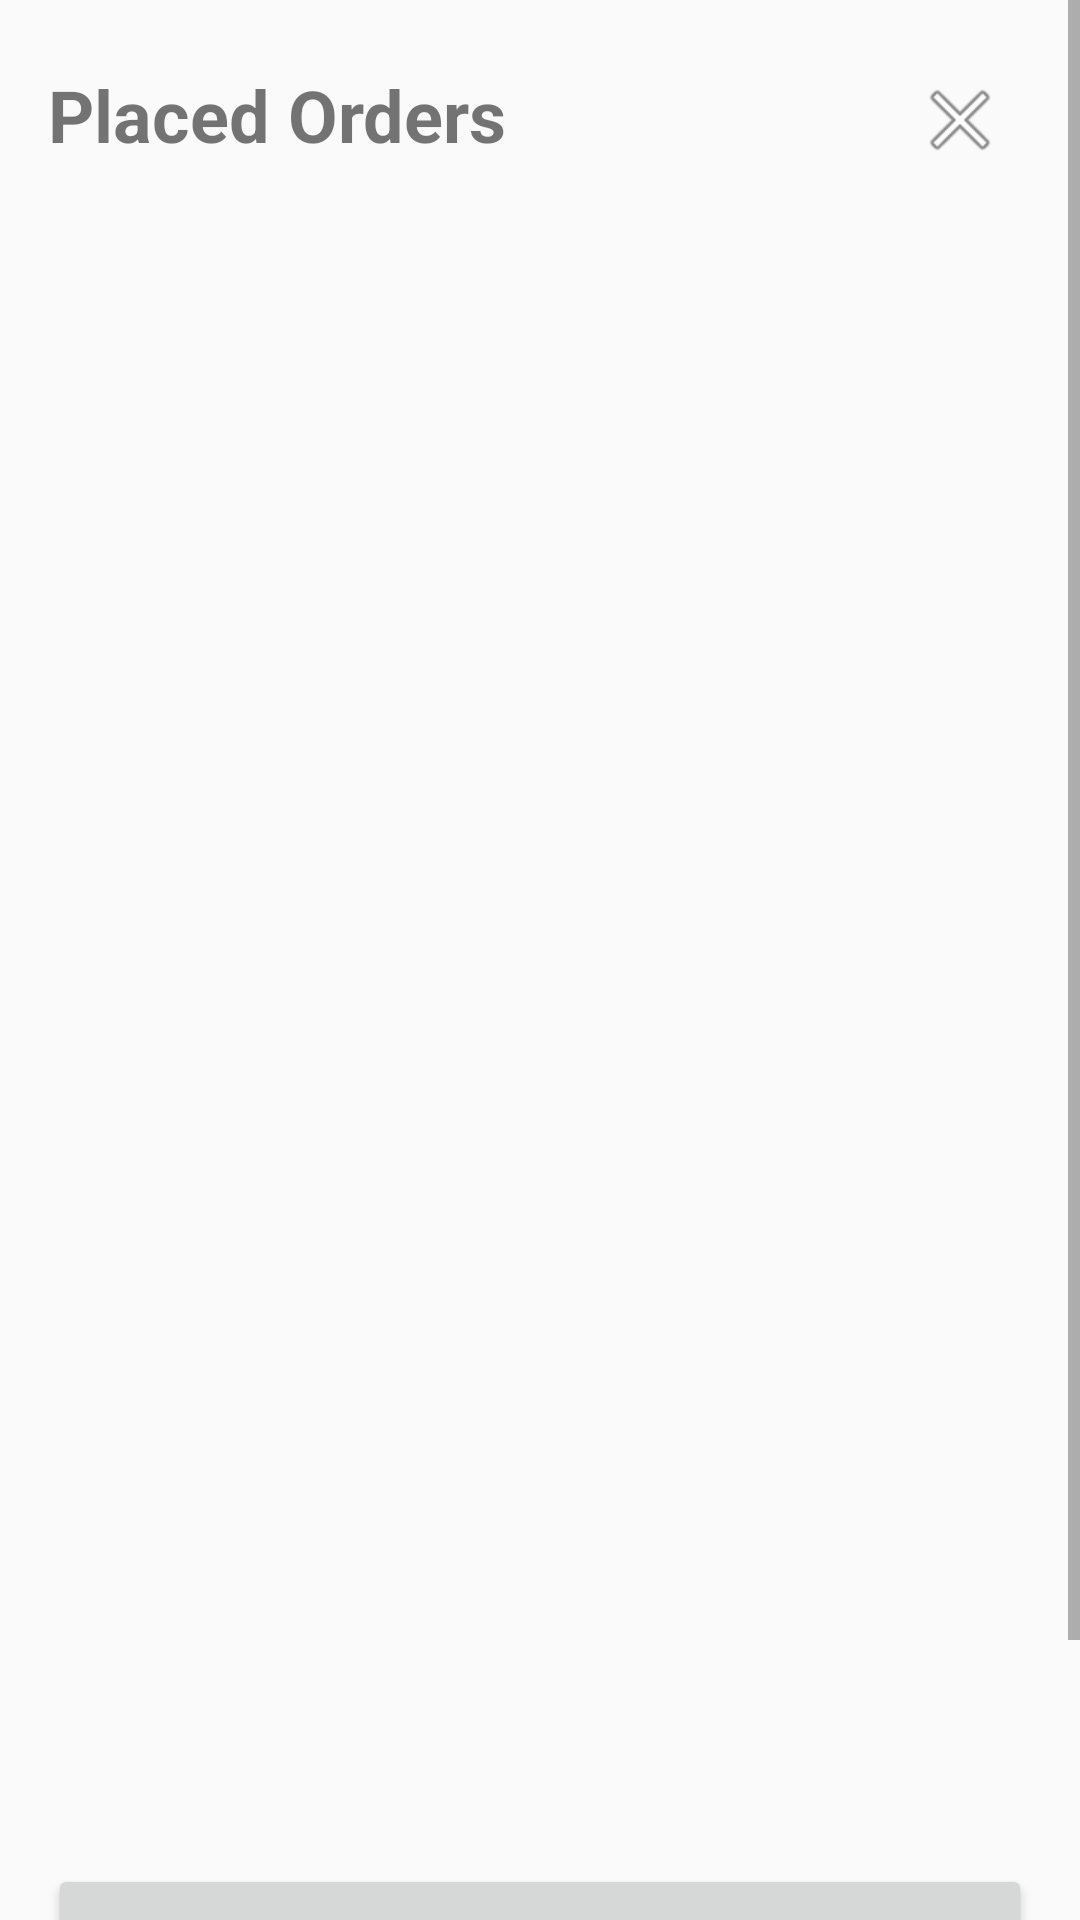

Here is an Android app screen rendered from its layout file. Give the layout XML and the strings, colors and styles it references.
<!-- AndroidManifest.xml: application theme Theme.CS213_Project_5 -->
<!-- res/layout/activity_order_history.xml -->
<?xml version="1.0" encoding="utf-8"?>
<androidx.constraintlayout.widget.ConstraintLayout xmlns:android="http://schemas.android.com/apk/res/android"
    xmlns:app="http://schemas.android.com/apk/res-auto"
    xmlns:tools="http://schemas.android.com/tools"
    android:layout_width="match_parent"
    android:layout_height="match_parent"
    tools:context="src.OrderHistoryActivity">

    <FrameLayout
        android:layout_width="match_parent"
        android:layout_height="match_parent">

        
        <ImageButton
            android:id="@+id/closeButton"
            android:layout_width="48dp"
            android:layout_height="48dp"
            android:layout_gravity="end|top"
            android:layout_marginTop="16dp"
            android:layout_marginEnd="16dp"
            android:background="?android:attr/selectableItemBackground"
            android:elevation="4dp"
            android:src="@android:drawable/ic_menu_close_clear_cancel" />

        
        <ScrollView
            android:layout_width="match_parent"
            android:layout_height="match_parent"
            android:fillViewport="true">

            
            <LinearLayout
                android:layout_width="match_parent"
                android:layout_height="wrap_content"
                android:orientation="vertical"
                android:padding="16dp">

                
                <TextView
                    android:id="@+id/order_history_title"
                    android:layout_width="wrap_content"
                    android:layout_height="wrap_content"
                    android:layout_marginTop="6dp"
                    android:layout_marginBottom="10dp"
                    android:gravity="center"
                    android:text="@string/orderHistoryTitle"
                    android:textSize="24sp"
                    android:textStyle="bold" />

                
                <ListView
                    android:id="@+id/order_history_list_view"
                    android:layout_width="match_parent"
                    android:layout_height="525dp"
                    android:layout_marginBottom="16dp"
                    android:divider="@android:color/darker_gray"
                    android:dividerHeight="1dp"
                    android:paddingBottom="16dp" />

                
                <LinearLayout
                    android:layout_width="match_parent"
                    android:layout_height="wrap_content"
                    android:layout_marginBottom="16dp"
                    android:orientation="vertical"/>

                
                <LinearLayout
                    android:layout_width="match_parent"
                    android:layout_height="wrap_content"
                    android:orientation="horizontal">

                    
                    <Button
                        android:id="@+id/cancel_order_button"
                        android:layout_width="0dp"
                        android:layout_height="wrap_content"
                        android:layout_marginBottom="16dp"
                        android:layout_weight="1"
                        android:text="@string/removeOrder" />
                </LinearLayout>

                
                <LinearLayout
                    android:layout_width="match_parent"
                    android:layout_height="wrap_content"
                    android:gravity="center"
                    android:orientation="horizontal">

                    
                    <Button
                        android:id="@+id/backButton"
                        android:layout_width="0dp"
                        android:layout_height="wrap_content"
                        android:layout_marginEnd="8dp"
                        android:layout_weight="1"
                        android:text="@string/back" />

                    
                    <Button
                        android:id="@+id/continueButton"
                        android:layout_width="0dp"
                        android:layout_height="wrap_content"
                        android:layout_weight="1"
                        android:text="@string/cont" />
                </LinearLayout>

            </LinearLayout>

        </ScrollView>
    </FrameLayout>

</androidx.constraintlayout.widget.ConstraintLayout>
<!-- resources referenced by this layout -->
<resources>
  <string name="back">Back</string>
  <string name="cont">Continue</string>
  <string name="orderHistoryTitle">Placed Orders</string>
  <string name="removeOrder">Cancel Order</string>
  <style name="Theme.CS213_Project_5" parent="Theme.AppCompat.Light">
          <item name="windowNoTitle">true</item>
          <item name="windowActionBar">false</item>
      </style>
</resources>
